Run: headless pygame with SDL's dummy video driver; simulated clock (each Clock.tick advances the game by its frame time, no real sleeping); random seed 0; keys injected as events and as key.get_pressed() state; mouse plan: one left click at the window centre at the start of phase 2, then a move to the lower-right quarter at the start of phase 3.
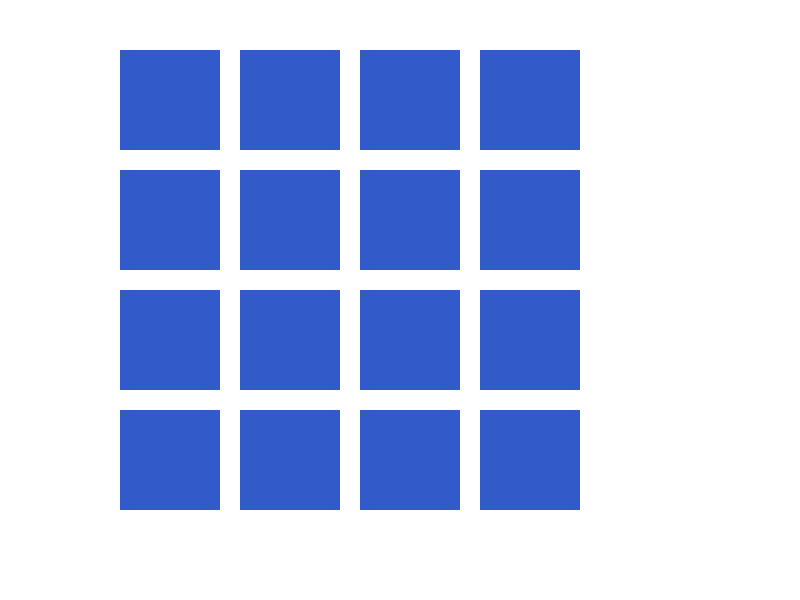
Frame 1 of 4 · flips 1–60 · no input
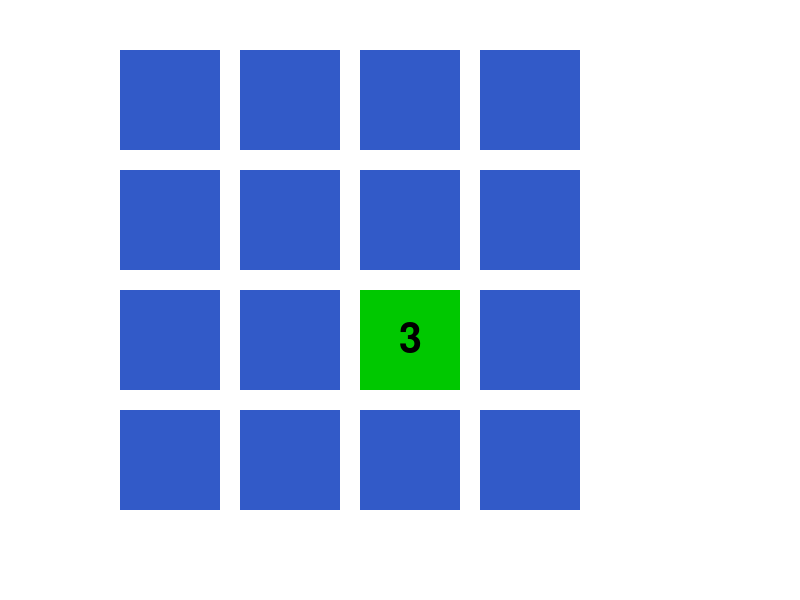
Frame 2 of 4 · flips 61–180 · clicked the window centre · tapped SPACE, RETURN · held RIGHT (→), D
Frame 3 of 4 · flips 181–300 · moved the mouse to the lower-right quarter · held DOWN (↓), S · screen unchanged from frame 2, image omitted
Frame 4 of 4 · flips 301–420 · held LEFT (←), A, UP (↑), W · screen unchanged from frame 3, image omitted

The pygame program that drew these frames:

import pygame
import random
import sys

# Initialize pygame
pygame.init()

# Screen settings
WIDTH, HEIGHT = 800, 600
screen = pygame.display.set_mode((WIDTH, HEIGHT))
pygame.display.set_caption("Memory Card Game")

# Colors
WHITE = (255, 255, 255)
BLUE = (50, 90, 200)
GRAY = (200, 200, 200)
BLACK = (0, 0, 0)
GREEN = (0, 200, 0)

# Font
font = pygame.font.SysFont(None, 60)

# Grid settings
ROWS, COLS = 4, 4
CARD_SIZE = 100
PADDING = 20

# Generate card values
values = list(range(1, 9)) * 2
random.shuffle(values)

# Create cards
cards = []
for row in range(ROWS):
    for col in range(COLS):
        x = col * (CARD_SIZE + PADDING) + 120
        y = row * (CARD_SIZE + PADDING) + 50

        cards.append({
            "rect": pygame.Rect(x, y, CARD_SIZE, CARD_SIZE),
            "value": values.pop(),
            "revealed": False,
            "matched": False
        })

first_card = None
second_card = None
waiting = False
wait_time = 0

clock = pygame.time.Clock()

running = True

while running:
    screen.fill(WHITE)

    # Draw cards
    for card in cards:
        if card["revealed"] or card["matched"]:
            pygame.draw.rect(screen, GREEN, card["rect"])
            text = font.render(str(card["value"]), True, BLACK)
            text_rect = text.get_rect(center=card["rect"].center)
            screen.blit(text, text_rect)
        else:
            pygame.draw.rect(screen, BLUE, card["rect"])

    # Event handling
    for event in pygame.event.get():
        if event.type == pygame.QUIT:
            running = False

        if event.type == pygame.MOUSEBUTTONDOWN and not waiting:
            mouse_pos = pygame.mouse.get_pos()

            for card in cards:
                if (
                    card["rect"].collidepoint(mouse_pos)
                    and not card["revealed"]
                    and not card["matched"]
                ):
                    card["revealed"] = True

                    if first_card is None:
                        first_card = card
                    elif second_card is None:
                        second_card = card
                        waiting = True
                        wait_time = pygame.time.get_ticks()

    # Check match
    if waiting:
        current_time = pygame.time.get_ticks()

        if current_time - wait_time > 1000:
            if first_card["value"] == second_card["value"]:
                first_card["matched"] = True
                second_card["matched"] = True
            else:
                first_card["revealed"] = False
                second_card["revealed"] = False

            first_card = None
            second_card = None
            waiting = False

    # Winning message
    if all(card["matched"] for card in cards):
        win_text = font.render("YOU WIN!", True, BLACK)
        screen.blit(win_text, (280, 550))

    pygame.display.update()
    clock.tick(60)

pygame.quit()
sys.exit()
